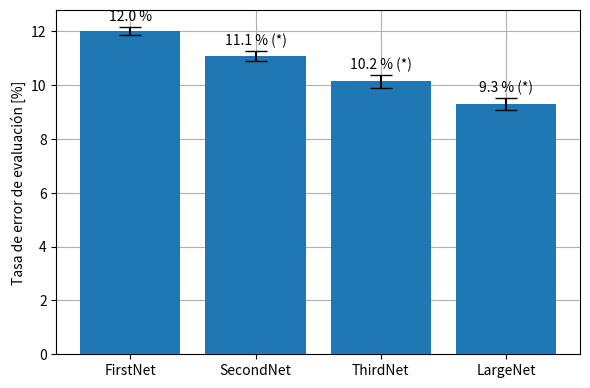

This chart was generated by the following Python code: (Note: this script raises an exception after producing the figure.)
import numpy as np
import matplotlib.pyplot as plt


def main():
    labels = ['FirstNet', 'SecondNet', 'ThirdNet', 'LargeNet']
    means = np.array([87.9820, 88.9140, 89.8480, 90.7080])
    stds = np.array([0.1662, 0.1951, 0.2470, 0.2276])
    pvalues = np.array([-1, 0.0001, 0.0002, 0.0004])
    error_rates = 100 - means

    _, ax = plt.subplots(figsize=(6, 4))

    bars = ax.bar(labels, error_rates, yerr=stds, capsize=8, zorder=3)

    symbols = np.where(pvalues < 0.001, '(*)', 'n.s.')
    labels = list(f"{e:.1f} %" + (f" {s}" if i > 0 else "")
                  for i, (e, s) in enumerate(zip(error_rates, symbols)))
    ax.bar_label(bars, padding=2, labels=labels)

    plt.ylabel('Tasa de error de evaluación [%]')
    plt.grid(zorder=0)
    plt.tight_layout()
    plt.savefig('../img/error_rates.svg')
    plt.show()


if __name__ == '__main__':
    main()
